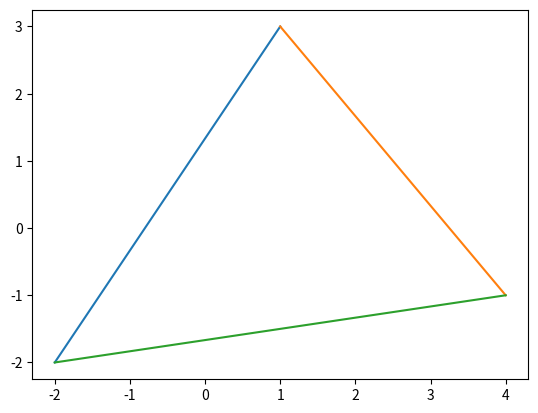

Reproduce this figure in Python. (Note: this script raises an exception after producing the figure.)
import numpy as np
import matplotlib.pyplot as plt

def dir_vec_eq(AB):
  return np.matmul(AB, np.array([-1, 1]))

def norm_vec_eq(AB):
  o_matrix = np.array([[0, 1], [-1, 0]])
  return np.matmul(o_matrix, dir_vec_eq(AB))

def intersection(AD, CF):
  n1 = norm_vec_eq(AD)
  n2 = norm_vec_eq(CF)
  N = np.vstack((n1, n2))
  p1 = np.matmul(n1, AD[:, 0])
  p2 = np.matmul(n2, CF[:, 0])
  P = np.vstack((p1, p2))
  n_inv_t = np.linalg.inv(N) # already in transpose. (verify by hand)
  return np.matmul(n_inv_t, P)

if __name__ == "__main__":
  A = np.array([-2, -2])
  B = np.array([1, 3])
  C = np.array([4, -1])

  AB = np.vstack((A, B)).T
  BC = np.vstack((B, C)).T
  CA = np.vstack((C, A)).T

  AP_v = norm_vec_eq(BC)
  BQ_v = norm_vec_eq(CA)
  CR_v = norm_vec_eq(AB)

  AP = np.vstack((A, A + AP_v)).T
  BQ = np.vstack((B, B + BQ_v)).T
  CR = np.vstack((C, C + CR_v)).T

  print("The altitude vectors - ")
  print("AP: {0}".format(AP_v))
  print("BQ: {0}".format(BQ_v))
  print("CR: {0}".format(CR_v))

  # intersection of AP and BQ
  O = intersection(AP, BQ)
  print("Intersection of AP and BQ: {0}".format(O))

  # P, Q, R calculation
  P = intersection(AP, BC)
  Q = intersection(BQ, CA)
  R = intersection(CR, AB)
  print("P: {0}".format(P))
  print("Q: {0}".format(Q))
  print("R: {0}".format(R))

  # graph

  x = [A[0], B[0]]
  y = [A[1], B[1]]
  plt.plot(x, y, label='$AB$')
  x = [B[0], C[0]]
  y = [B[1], C[1]]
  plt.plot(x, y, label='$BC$')
  x = [C[0], A[0]]
  y = [C[1], A[1]]
  plt.plot(x, y, label='$CA$')

  x = [A[0], P[0]]
  y = [A[1], P[1]]
  plt.plot(x, y, label='$AP$')
  x = [B[0], Q[0]]
  y = [B[1], Q[1]]
  plt.plot(x, y, label='$BQ$')
  x = [C[0], R[0]]
  y = [C[1], R[1]]
  plt.plot(x, y, label='$CR$')

  plt.plot(A[0], A[1], 'o')
  plt.text(A[0] * (1 + 0.1), A[1] * (1 - 0.1), 'A')
  plt.plot(B[0], B[1], 'o')
  plt.text(B[0] * (1 - 0.2), B[1] * (1), 'B')
  plt.plot(C[0], C[1], 'o')
  plt.text(C[0] * (1 + 0.03), C[1] * (1 - 0.1), 'C')

  plt.plot(P[0], P[1], 'o')
  plt.text(P[0] * (1 + 0.1), P[1] * (1 - 0.1), 'P')
  plt.plot(Q[0], Q[1], 'o')
  plt.text(Q[0] * (1 - 0.2), Q[1] * (1 - 0.1), 'Q')
  plt.plot(R[0], R[1], 'o')
  plt.text(R[0] * (1 + 0.5), R[1] * (1 - 0.1), 'R')

  plt.plot(O[0], O[1], 'o')
  plt.text(O[0], O[1], 'O')

  plt.xlabel('$x$')
  plt.ylabel('$y$')
  plt.legend(loc='best')
  plt.grid()
  plt.savefig('orthocentre.pdf')
  plt.savefig('orthocentre.eps')
  plt.show()
